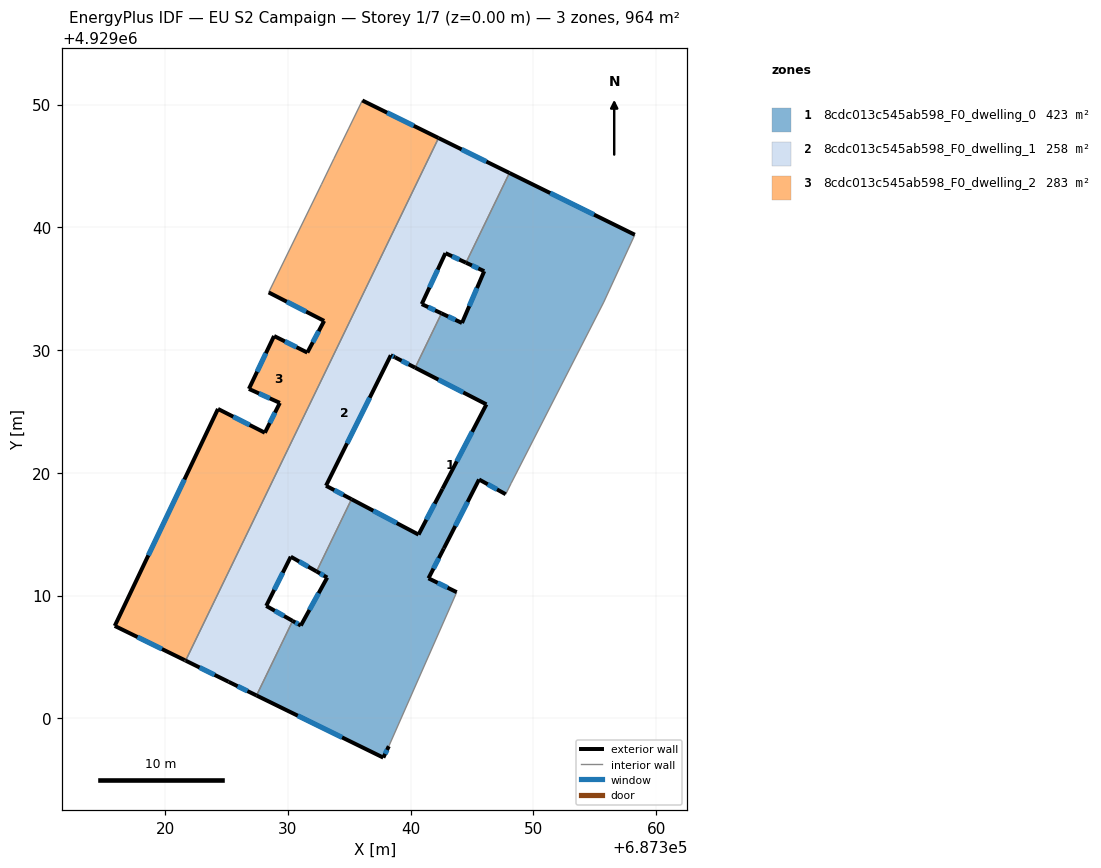
=== STOREY PLAN SPEC (per zone: floor XY polygon, exterior-wall plan segments, windows/doors) ===
zone 1: 8cdc013c545ab598_F0_dwelling_0  (422.6 m²)
  floor: (687358.26, 4929039.39) (687355.73, 4929033.90) (687348.19, 4929019.15) (687347.74, 4929018.25) (687345.57, 4929019.45) (687342.70, 4929013.83) (687341.45, 4929011.40) (687343.75, 4929010.27) (687338.22, 4928997.72) (687337.77, 4928996.79) (687327.44, 4929001.86) (687330.39, 4929007.93) (687331.05, 4929007.55) (687333.20, 4929011.46) (687332.33, 4929011.96) (687335.18, 4929017.84) (687340.64, 4929014.96) (687342.59, 4929018.69) (687346.17, 4929025.57) (687340.37, 4929028.56) (687342.51, 4929032.99) (687344.18, 4929032.20) (687345.99, 4929036.42) (687344.51, 4929037.11) (687348.05, 4929044.42)
  exterior wall: (687337.77, 4928996.79) – (687338.22, 4928997.72)  [1.0 m]
    window: (687337.92, 4928997.10) – (687338.08, 4928997.42)  [0.4 m²]
  exterior wall: (687327.44, 4929001.86) – (687337.77, 4928996.79)  [11.5 m]
    window: (687330.80, 4929000.21) – (687334.41, 4928998.44)  [4.2 m²]
  exterior wall: (687331.05, 4929007.55) – (687330.39, 4929007.93)  [0.8 m]
    window: (687330.84, 4929007.68) – (687330.60, 4929007.81)  [0.3 m²]
  exterior wall: (687333.20, 4929011.46) – (687331.05, 4929007.55)  [4.5 m]
    window: (687332.50, 4929010.19) – (687331.75, 4929008.82)  [1.6 m²]
  exterior wall: (687332.33, 4929011.96) – (687333.20, 4929011.46)  [1.0 m]
    window: (687332.62, 4929011.80) – (687332.92, 4929011.62)  [0.4 m²]
  exterior wall: (687340.64, 4929014.96) – (687335.18, 4929017.84)  [6.2 m]
    window: (687338.87, 4929015.90) – (687336.96, 4929016.91)  [2.3 m²]
  exterior wall: (687342.59, 4929018.69) – (687340.64, 4929014.96)  [4.2 m]
    window: (687341.96, 4929017.48) – (687341.28, 4929016.18)  [1.5 m²]
  exterior wall: (687346.17, 4929025.57) – (687342.59, 4929018.69)  [7.8 m]
    window: (687345.01, 4929023.33) – (687343.76, 4929020.93)  [2.8 m²]
  exterior wall: (687340.37, 4929028.56) – (687346.17, 4929025.57)  [6.5 m]
    window: (687342.26, 4929027.59) – (687344.29, 4929026.54)  [2.4 m²]
  exterior wall: (687344.18, 4929032.20) – (687342.51, 4929032.99)  [1.8 m]
    window: (687343.64, 4929032.46) – (687343.05, 4929032.73)  [0.7 m²]
  exterior wall: (687345.99, 4929036.42) – (687344.18, 4929032.20)  [4.6 m]
    window: (687345.40, 4929035.05) – (687344.77, 4929033.57)  [1.7 m²]
  exterior wall: (687344.51, 4929037.11) – (687345.99, 4929036.42)  [1.6 m]
    window: (687344.99, 4929036.89) – (687345.51, 4929036.65)  [0.6 m²]
  exterior wall: (687358.26, 4929039.39) – (687348.05, 4929044.42)  [11.4 m]
    window: (687354.94, 4929041.03) – (687351.37, 4929042.79)  [4.2 m²]
  exterior wall: (687345.57, 4929019.45) – (687347.74, 4929018.25)  [2.5 m]
    window: (687346.28, 4929019.06) – (687347.04, 4929018.64)  [0.9 m²]
  exterior wall: (687342.70, 4929013.83) – (687345.57, 4929019.45)  [6.3 m]
    window: (687343.64, 4929015.66) – (687344.64, 4929017.62)  [2.3 m²]
  exterior wall: (687341.45, 4929011.40) – (687342.70, 4929013.83)  [2.7 m]
    window: (687341.86, 4929012.19) – (687342.30, 4929013.04)  [1.0 m²]
  exterior wall: (687343.75, 4929010.27) – (687341.45, 4929011.40)  [2.6 m]
    window: (687343.00, 4929010.64) – (687342.20, 4929011.03)  [0.9 m²]
  interior walls: 8
zone 2: 8cdc013c545ab598_F0_dwelling_1  (258.1 m²)
  floor: (687348.05, 4929044.42) (687344.51, 4929037.11) (687342.83, 4929037.89) (687340.90, 4929033.74) (687342.51, 4929032.99) (687340.37, 4929028.56) (687338.73, 4929029.40) (687338.38, 4929029.57) (687333.10, 4929018.94) (687335.18, 4929017.84) (687332.33, 4929011.96) (687330.23, 4929013.16) (687328.23, 4929009.15) (687330.39, 4929007.93) (687327.44, 4929001.86) (687325.16, 4929002.97) (687321.67, 4929004.70) (687342.27, 4929047.27)
  exterior wall: (687342.83, 4929037.89) – (687344.51, 4929037.11)  [1.8 m]
    window: (687343.38, 4929037.64) – (687343.96, 4929037.37)  [0.7 m²]
  exterior wall: (687340.90, 4929033.74) – (687342.83, 4929037.89)  [4.6 m]
    window: (687341.53, 4929035.09) – (687342.21, 4929036.54)  [1.7 m²]
  exterior wall: (687342.51, 4929032.99) – (687340.90, 4929033.74)  [1.8 m]
    window: (687341.99, 4929033.23) – (687341.43, 4929033.50)  [0.7 m²]
  exterior wall: (687338.73, 4929029.40) – (687340.37, 4929028.56)  [1.8 m]
    window: (687339.26, 4929029.13) – (687339.84, 4929028.83)  [0.7 m²]
  exterior wall: (687338.38, 4929029.57) – (687338.73, 4929029.40)  [0.4 m]
    window: (687338.50, 4929029.52) – (687338.62, 4929029.46)  [0.1 m²]
  exterior wall: (687333.10, 4929018.94) – (687338.38, 4929029.57)  [11.9 m]
    window: (687334.82, 4929022.40) – (687336.67, 4929026.12)  [4.4 m²]
  exterior wall: (687335.18, 4929017.84) – (687333.10, 4929018.94)  [2.4 m]
    window: (687334.51, 4929018.20) – (687333.78, 4929018.59)  [0.9 m²]
  exterior wall: (687330.23, 4929013.16) – (687332.33, 4929011.96)  [2.4 m]
    window: (687330.92, 4929012.77) – (687331.65, 4929012.35)  [0.9 m²]
  exterior wall: (687328.23, 4929009.15) – (687330.23, 4929013.16)  [4.5 m]
    window: (687328.88, 4929010.46) – (687329.58, 4929011.86)  [1.6 m²]
  exterior wall: (687330.39, 4929007.93) – (687328.23, 4929009.15)  [2.5 m]
    window: (687329.69, 4929008.33) – (687328.93, 4929008.76)  [0.9 m²]
  exterior wall: (687325.16, 4929002.97) – (687327.44, 4929001.86)  [2.5 m]
    window: (687325.90, 4929002.61) – (687326.70, 4929002.22)  [0.9 m²]
  exterior wall: (687321.67, 4929004.70) – (687325.16, 4929002.97)  [3.9 m]
    window: (687322.80, 4929004.14) – (687324.03, 4929003.53)  [1.4 m²]
  exterior wall: (687348.05, 4929044.42) – (687342.27, 4929047.27)  [6.4 m]
    window: (687346.17, 4929045.35) – (687344.15, 4929046.35)  [2.4 m²]
  interior walls: 5
zone 3: 8cdc013c545ab598_F0_dwelling_2  (283.5 m²)
  floor: (687342.27, 4929047.27) (687321.67, 4929004.70) (687321.59, 4929004.73) (687315.89, 4929007.52) (687324.30, 4929025.20) (687328.12, 4929023.26) (687329.34, 4929025.69) (687326.82, 4929026.83) (687328.87, 4929031.14) (687331.58, 4929029.79) (687332.95, 4929032.37) (687328.43, 4929034.69) (687332.72, 4929043.47) (687333.74, 4929045.58) (687334.96, 4929048.07) (687336.06, 4929050.33)
  exterior wall: (687315.89, 4929007.52) – (687321.59, 4929004.73)  [6.3 m]
    window: (687317.75, 4929006.62) – (687319.74, 4929005.64)  [2.3 m²]
  exterior wall: (687324.30, 4929025.20) – (687315.89, 4929007.52)  [19.6 m]
    window: (687321.57, 4929019.45) – (687318.63, 4929013.27)  [7.2 m²]
  exterior wall: (687328.12, 4929023.26) – (687324.30, 4929025.20)  [4.3 m]
    window: (687326.88, 4929023.89) – (687325.55, 4929024.57)  [1.6 m²]
  exterior wall: (687329.34, 4929025.69) – (687328.12, 4929023.26)  [2.7 m]
    window: (687328.95, 4929024.90) – (687328.52, 4929024.05)  [1.0 m²]
  exterior wall: (687326.82, 4929026.83) – (687329.34, 4929025.69)  [2.8 m]
    window: (687327.64, 4929026.46) – (687328.52, 4929026.06)  [1.0 m²]
  exterior wall: (687328.87, 4929031.14) – (687326.82, 4929026.83)  [4.8 m]
    window: (687328.21, 4929029.74) – (687327.49, 4929028.23)  [1.7 m²]
  exterior wall: (687331.58, 4929029.79) – (687328.87, 4929031.14)  [3.0 m]
    window: (687330.70, 4929030.23) – (687329.75, 4929030.70)  [1.1 m²]
  exterior wall: (687332.95, 4929032.37) – (687331.58, 4929029.79)  [2.9 m]
    window: (687332.51, 4929031.53) – (687332.03, 4929030.63)  [1.1 m²]
  exterior wall: (687328.43, 4929034.69) – (687332.95, 4929032.37)  [5.1 m]
    window: (687329.90, 4929033.94) – (687331.48, 4929033.13)  [1.9 m²]
  exterior wall: (687342.27, 4929047.27) – (687336.06, 4929050.33)  [6.9 m]
    window: (687340.25, 4929048.27) – (687338.08, 4929049.34)  [2.5 m²]
  exterior wall: (687321.59, 4929004.73) – (687321.67, 4929004.70)  [0.1 m]
  interior walls: 5

=== DERIVED (storey summary) ===
Building: EU S2 Campaign
Storey: 1 of 7  (floor level z = 0.00 m)
Storey gross floor area: 964.1 m²
Zones on this storey: 3
  - 8cdc013c545ab598_F0_dwelling_0: floor 422.6 m²; exterior wall 77.0 m (231.0 m²); 17 window(s) 28.2 m²; WWR 12.2%
  - 8cdc013c545ab598_F0_dwelling_1: floor 258.1 m²; exterior wall 46.9 m (140.7 m²); 13 window(s) 17.2 m²; WWR 12.2%
  - 8cdc013c545ab598_F0_dwelling_2: floor 283.5 m²; exterior wall 58.5 m (175.5 m²); 10 window(s) 21.4 m²; WWR 12.2%
Zone adjacency (shared interzone walls):
  - 8cdc013c545ab598_F0_dwelling_0 ↔ 8cdc013c545ab598_F0_dwelling_1
  - 8cdc013c545ab598_F0_dwelling_1 ↔ 8cdc013c545ab598_F0_dwelling_2